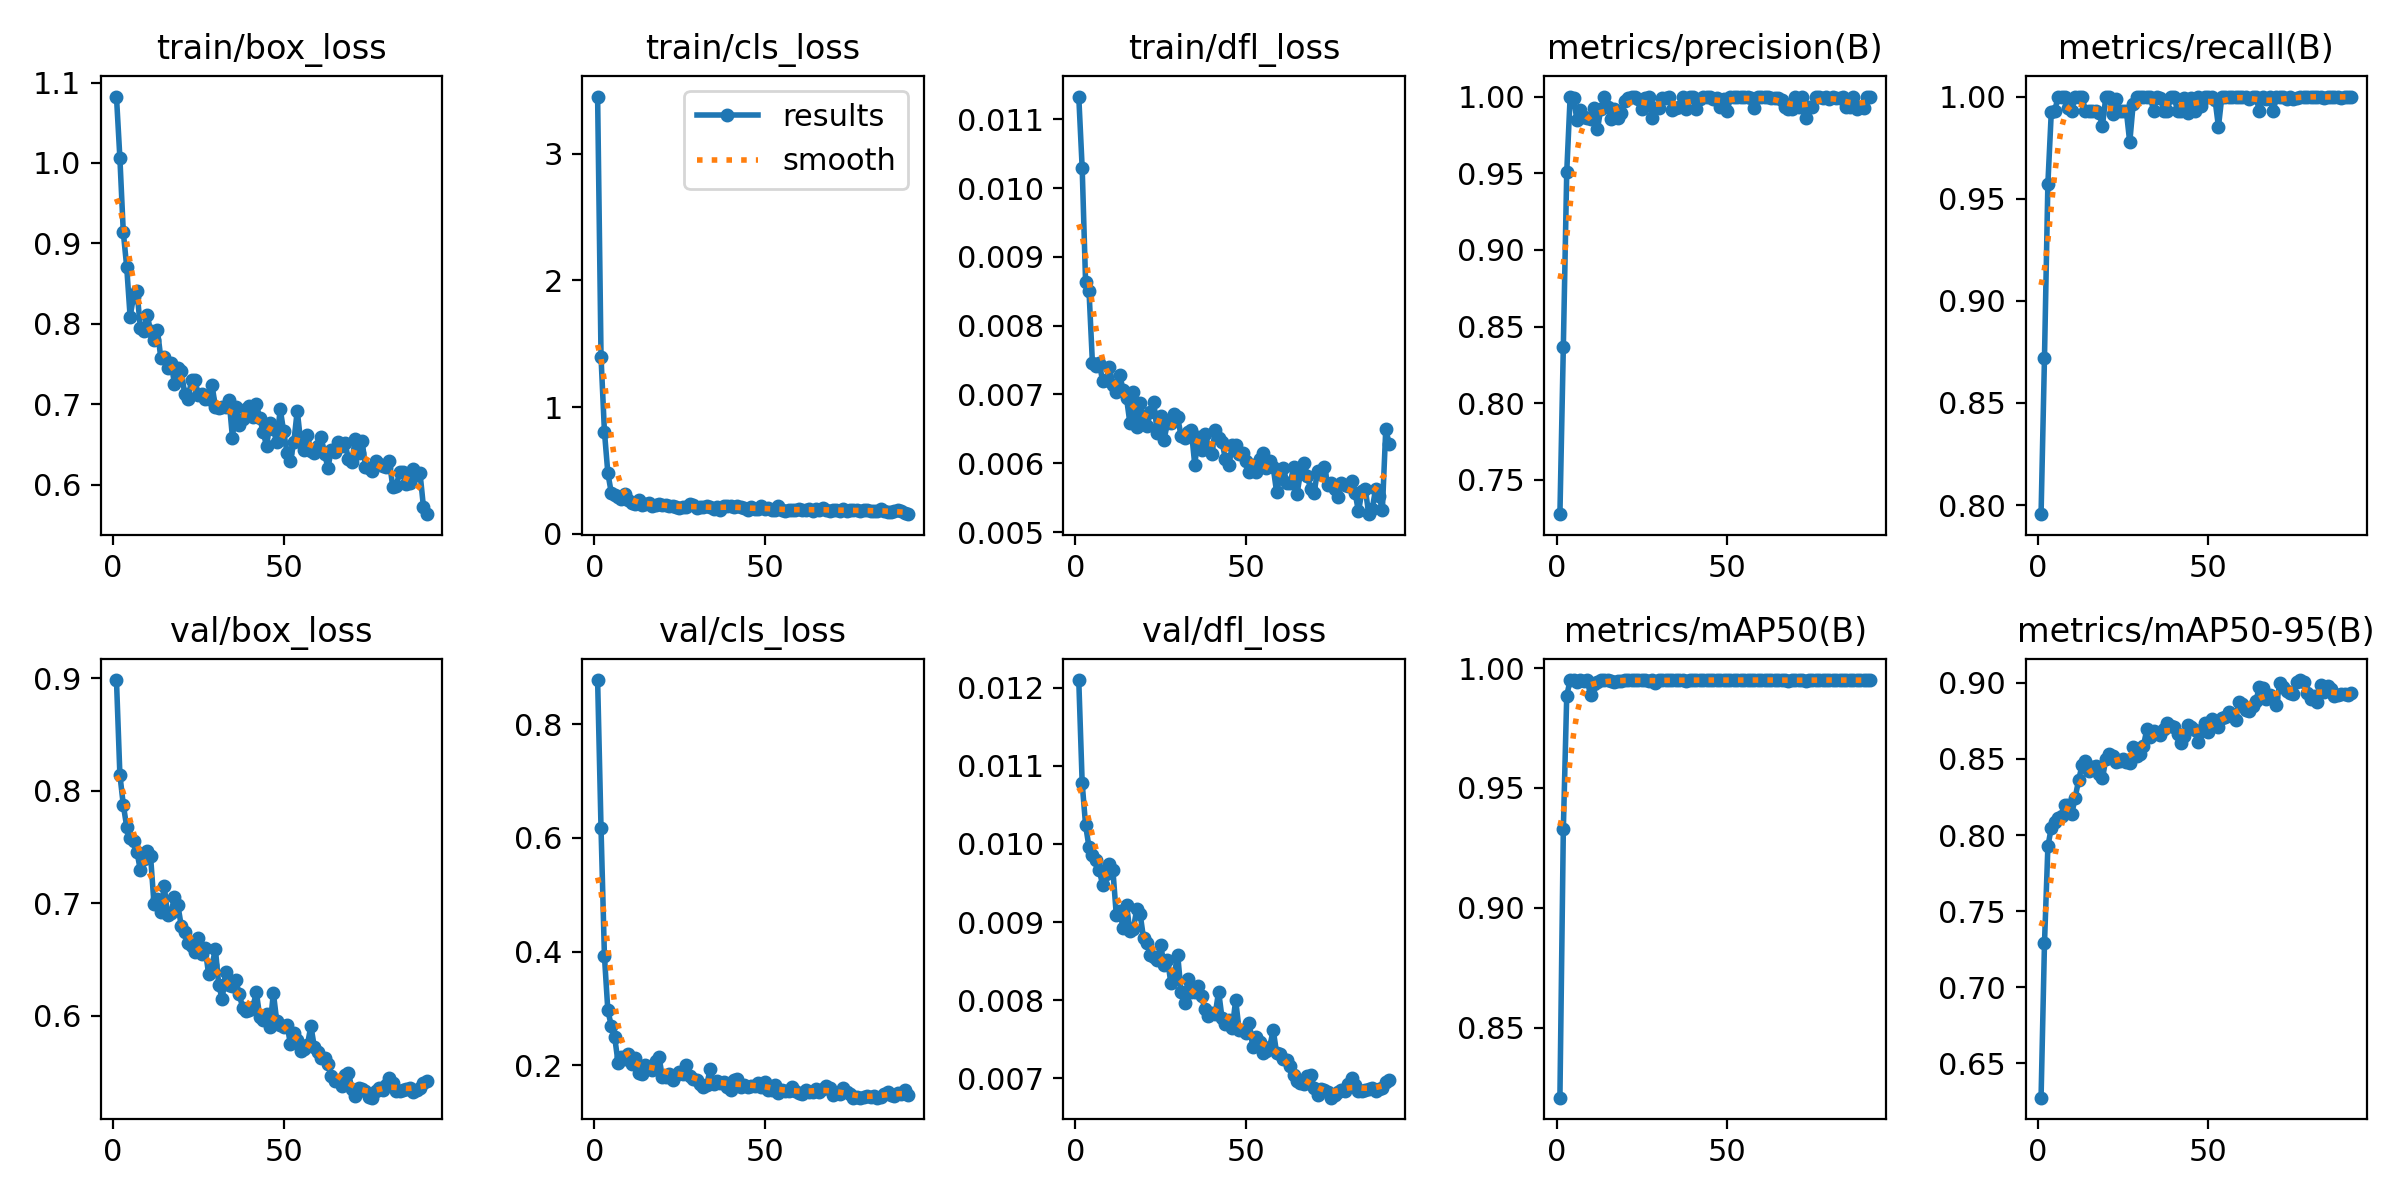

Data behind this chart, as committed beside it:
epoch, time, train/box_loss, train/cls_loss, train/dfl_loss, metrics/precision(B), metrics/recall(B), metrics/mAP50(B), metrics/mAP50-95(B), val/box_loss, val/cls_loss, val/dfl_loss, lr/pg0, lr/pg1, lr/pg2, lr/pg3, lr/pg4, lr/pg5, lr/pg6, lr/pg7
1, 35.48, 1.083, 3.453, 0.01133, 0.7276, 0.7956, 0.8207, 0.6274, 0.8985, 0.8777, 0.0121, 0.001957, 0.0006525, 0.001957, 0.0006525, 0.001957, 0.0006525, 0.001957, 0.0006525
2, 44.98, 1.006, 1.395, 0.01029, 0.8367, 0.8722, 0.9327, 0.7288, 0.8144, 0.6168, 0.01078, 0.003956, 0.001319, 0.003956, 0.001319, 0.003956, 0.001319, 0.003956, 0.001319
3, 54.43, 0.9141, 0.8056, 0.00863, 0.9507, 0.9574, 0.9885, 0.7925, 0.7876, 0.392, 0.01024, 0.005952, 0.001984, 0.005952, 0.001984, 0.005952, 0.001984, 0.005952, 0.001984
4, 63.48, 0.8708, 0.4778, 0.00851, 1, 0.9925, 0.995, 0.8049, 0.7681, 0.2964, 0.00996, 0.005987, 0.001996, 0.005987, 0.001996, 0.005987, 0.001996, 0.005987, 0.001996
5, 72.47, 0.809, 0.3233, 0.00746, 0.9992, 0.9929, 0.995, 0.8086, 0.7577, 0.2698, 0.00986, 0.005977, 0.001992, 0.005977, 0.001992, 0.005977, 0.001992, 0.005977, 0.001992
6, 81.32, 0.8337, 0.3083, 0.00742, 0.9845, 1, 0.994, 0.8113, 0.7551, 0.2498, 0.00979, 0.005963, 0.001988, 0.005963, 0.001988, 0.005963, 0.001988, 0.005963, 0.001988
7, 90.15, 0.8412, 0.2889, 0.00745, 0.9915, 1, 0.995, 0.8125, 0.7459, 0.2045, 0.00967, 0.005947, 0.001982, 0.005947, 0.001982, 0.005947, 0.001982, 0.005947, 0.001982
8, 99.03, 0.7954, 0.2741, 0.0072, 0.9866, 1, 0.9946, 0.8199, 0.7295, 0.2149, 0.00947, 0.005928, 0.001976, 0.005928, 0.001976, 0.005928, 0.001976, 0.005928, 0.001976
9, 107.9, 0.7913, 0.3145, 0.00721, 0.9859, 0.9944, 0.9949, 0.8198, 0.7393, 0.2111, 0.00962, 0.005907, 0.001969, 0.005907, 0.001969, 0.005907, 0.001969, 0.005907, 0.001969
10, 116.8, 0.8109, 0.2647, 0.0074, 0.9856, 0.9929, 0.9886, 0.8139, 0.7463, 0.22, 0.00974, 0.005882, 0.001961, 0.005882, 0.001961, 0.005882, 0.001961, 0.005882, 0.001961
11, 125.7, 0.7913, 0.2431, 0.00714, 0.9928, 1, 0.9933, 0.8246, 0.7418, 0.2014, 0.00967, 0.005855, 0.001952, 0.005855, 0.001952, 0.005855, 0.001952, 0.005855, 0.001952
12, 134.8, 0.78, 0.2331, 0.00703, 0.9787, 1, 0.9942, 0.836, 0.6995, 0.213, 0.00909, 0.005824, 0.001941, 0.005824, 0.001941, 0.005824, 0.001941, 0.005824, 0.001941
13, 143.7, 0.7919, 0.2627, 0.00729, 0.9922, 1, 0.9949, 0.8457, 0.7034, 0.1863, 0.00914, 0.005791, 0.00193, 0.005791, 0.00193, 0.005791, 0.00193, 0.005791, 0.00193
14, 153.1, 0.7577, 0.2262, 0.00706, 0.9998, 0.9929, 0.995, 0.8484, 0.6921, 0.1843, 0.00892, 0.005756, 0.001919, 0.005756, 0.001919, 0.005756, 0.001919, 0.005756, 0.001919
15, 162, 0.7587, 0.2365, 0.00695, 0.9929, 0.9928, 0.9949, 0.8423, 0.7154, 0.1996, 0.00922, 0.005717, 0.001906, 0.005717, 0.001906, 0.005717, 0.001906, 0.005717, 0.001906
16, 170.8, 0.7453, 0.2429, 0.00658, 0.9853, 0.9929, 0.9948, 0.8448, 0.6895, 0.1967, 0.00888, 0.005676, 0.001892, 0.005676, 0.001892, 0.005676, 0.001892, 0.005676, 0.001892
17, 179.4, 0.7515, 0.2214, 0.00704, 0.9919, 0.9929, 0.9941, 0.8451, 0.6915, 0.1908, 0.00891, 0.005633, 0.001878, 0.005633, 0.001878, 0.005633, 0.001878, 0.005633, 0.001878
18, 188.1, 0.7256, 0.2291, 0.00652, 0.9859, 0.9917, 0.9947, 0.8404, 0.7057, 0.2082, 0.00917, 0.005586, 0.001862, 0.005586, 0.001862, 0.005586, 0.001862, 0.005586, 0.001862
19, 196.9, 0.7456, 0.2341, 0.00687, 0.9894, 0.9858, 0.9947, 0.8375, 0.6984, 0.2142, 0.0091, 0.005538, 0.001846, 0.005538, 0.001846, 0.005538, 0.001846, 0.005538, 0.001846
20, 205.7, 0.7414, 0.2258, 0.0066, 0.9971, 1, 0.995, 0.8499, 0.6798, 0.1788, 0.00879, 0.005486, 0.001829, 0.005486, 0.001829, 0.005486, 0.001829, 0.005486, 0.001829
21, 214.8, 0.713, 0.2241, 0.00654, 0.9993, 1, 0.995, 0.8534, 0.6748, 0.1796, 0.00873, 0.005433, 0.001811, 0.005433, 0.001811, 0.005433, 0.001811, 0.005433, 0.001811
22, 224, 0.7068, 0.2154, 0.00675, 1, 0.9915, 0.995, 0.852, 0.6646, 0.1845, 0.00858, 0.005377, 0.001792, 0.005377, 0.001792, 0.005377, 0.001792, 0.005377, 0.001792
23, 233, 0.7303, 0.2172, 0.00689, 1, 0.9987, 0.995, 0.8478, 0.6625, 0.1747, 0.00855, 0.005318, 0.001773, 0.005318, 0.001773, 0.005318, 0.001773, 0.005318, 0.001773
24, 241.8, 0.7298, 0.2116, 0.00644, 0.9987, 0.9929, 0.995, 0.8487, 0.6565, 0.1825, 0.00851, 0.005258, 0.001753, 0.005258, 0.001753, 0.005258, 0.001753, 0.005258, 0.001753
25, 250.5, 0.7121, 0.2049, 0.00668, 0.9921, 0.9929, 0.9949, 0.8502, 0.6694, 0.1881, 0.00871, 0.005195, 0.001732, 0.005195, 0.001732, 0.005195, 0.001732, 0.005195, 0.001732
26, 259.4, 0.7133, 0.206, 0.00634, 0.999, 0.9929, 0.995, 0.8482, 0.6546, 0.1848, 0.00845, 0.00513, 0.00171, 0.00513, 0.00171, 0.00513, 0.00171, 0.00513, 0.00171
27, 268.3, 0.7069, 0.2068, 0.00659, 1, 0.9776, 0.9947, 0.8474, 0.6599, 0.2008, 0.00852, 0.005063, 0.001688, 0.005063, 0.001688, 0.005063, 0.001688, 0.005063, 0.001688
28, 277.2, 0.7068, 0.2296, 0.00659, 0.986, 0.9964, 0.9949, 0.8582, 0.6373, 0.1811, 0.00822, 0.004994, 0.001665, 0.004994, 0.001665, 0.004994, 0.001665, 0.004994, 0.001665
29, 286.2, 0.7238, 0.2219, 0.00672, 0.9925, 1, 0.9937, 0.8519, 0.6448, 0.175, 0.00833, 0.004923, 0.001641, 0.004923, 0.001641, 0.004923, 0.001641, 0.004923, 0.001641
30, 295.2, 0.6971, 0.2055, 0.00667, 0.9923, 1, 0.995, 0.853, 0.6592, 0.1747, 0.00858, 0.00485, 0.001617, 0.00485, 0.001617, 0.00485, 0.001617, 0.00485, 0.001617
31, 304.1, 0.6954, 0.2138, 0.00639, 0.9991, 1, 0.995, 0.8584, 0.6271, 0.1669, 0.0081, 0.004776, 0.001592, 0.004776, 0.001592, 0.004776, 0.001592, 0.004776, 0.001592
32, 313, 0.6963, 0.2062, 0.00636, 0.9992, 1, 0.995, 0.8694, 0.6149, 0.161, 0.00796, 0.004699, 0.001566, 0.004699, 0.001566, 0.004699, 0.001566, 0.004699, 0.001566
33, 322.2, 0.6967, 0.2159, 0.00646, 0.9996, 1, 0.995, 0.8642, 0.6388, 0.1659, 0.00827, 0.004621, 0.00154, 0.004621, 0.00154, 0.004621, 0.00154, 0.004621, 0.00154
34, 331.3, 0.7058, 0.2061, 0.00648, 0.9914, 0.9929, 0.9949, 0.8685, 0.6273, 0.1929, 0.00811, 0.004542, 0.001514, 0.004542, 0.001514, 0.004542, 0.001514, 0.004542, 0.001514
35, 340.3, 0.6586, 0.1966, 0.00598, 0.9923, 1, 0.9949, 0.8669, 0.6265, 0.1676, 0.00811, 0.004461, 0.001487, 0.004461, 0.001487, 0.004461, 0.001487, 0.004461, 0.001487
36, 349.2, 0.6971, 0.2114, 0.00638, 0.9929, 0.9992, 0.9949, 0.8657, 0.6315, 0.1726, 0.00818, 0.004378, 0.001459, 0.004378, 0.001459, 0.004378, 0.001459, 0.004378, 0.001459
37, 358.1, 0.6739, 0.1875, 0.0062, 0.9996, 0.9929, 0.995, 0.8696, 0.6192, 0.1683, 0.00805, 0.004295, 0.001432, 0.004295, 0.001432, 0.004295, 0.001432, 0.004295, 0.001432
38, 367, 0.682, 0.2145, 0.00643, 0.9921, 0.9929, 0.9947, 0.8734, 0.6072, 0.1714, 0.00788, 0.00421, 0.001403, 0.00421, 0.001403, 0.00421, 0.001403, 0.00421, 0.001403
39, 376, 0.694, 0.2191, 0.00624, 1, 0.9998, 0.995, 0.8716, 0.6045, 0.1615, 0.00779, 0.004123, 0.001374, 0.004123, 0.001374, 0.004123, 0.001374, 0.004123, 0.001374
40, 385, 0.6978, 0.2154, 0.00614, 0.9996, 1, 0.995, 0.8713, 0.6056, 0.156, 0.00783, 0.004036, 0.001345, 0.004036, 0.001345, 0.004036, 0.001345, 0.004036, 0.001345
41, 393.6, 0.6835, 0.2069, 0.00648, 0.9919, 0.9929, 0.9949, 0.8665, 0.6078, 0.1742, 0.00782, 0.003948, 0.001316, 0.003948, 0.001316, 0.003948, 0.001316, 0.003948, 0.001316
42, 402.7, 0.7003, 0.2141, 0.00636, 0.9983, 0.9929, 0.995, 0.8605, 0.6211, 0.1767, 0.00811, 0.003859, 0.001286, 0.003859, 0.001286, 0.003859, 0.001286, 0.003859, 0.001286
43, 411.8, 0.6826, 0.2062, 0.00631, 1, 0.9992, 0.995, 0.8653, 0.5993, 0.1612, 0.00777, 0.003769, 0.001256, 0.003769, 0.001256, 0.003769, 0.001256, 0.003769, 0.001256
44, 420.6, 0.6658, 0.1987, 0.00606, 1, 0.992, 0.995, 0.8721, 0.5963, 0.1661, 0.00769, 0.003678, 0.001226, 0.003678, 0.001226, 0.003678, 0.001226, 0.003678, 0.001226
45, 429.2, 0.648, 0.1866, 0.00597, 1, 0.9991, 0.995, 0.8708, 0.6015, 0.1622, 0.00775, 0.003587, 0.001196, 0.003587, 0.001196, 0.003587, 0.001196, 0.003587, 0.001196
46, 437.9, 0.6765, 0.2107, 0.00627, 0.9983, 0.9929, 0.995, 0.8689, 0.5905, 0.1633, 0.00764, 0.003495, 0.001165, 0.003495, 0.001165, 0.003495, 0.001165, 0.003495, 0.001165
47, 446.5, 0.6691, 0.1915, 0.00626, 0.9992, 1, 0.995, 0.8611, 0.6202, 0.1633, 0.008, 0.003402, 0.001134, 0.003402, 0.001134, 0.003402, 0.001134, 0.003402, 0.001134
48, 455.6, 0.6526, 0.1921, 0.00613, 0.9929, 0.9955, 0.9949, 0.8684, 0.595, 0.1693, 0.00762, 0.003309, 0.001103, 0.003309, 0.001103, 0.003309, 0.001103, 0.003309, 0.001103
49, 464.3, 0.694, 0.219, 0.00615, 0.9986, 1, 0.995, 0.8735, 0.5916, 0.1614, 0.00762, 0.003216, 0.001072, 0.003216, 0.001072, 0.003216, 0.001072, 0.003216, 0.001072
50, 473.2, 0.6667, 0.1913, 0.00604, 0.9903, 1, 0.9949, 0.8679, 0.5901, 0.1698, 0.00758, 0.003123, 0.001041, 0.003123, 0.001041, 0.003123, 0.001041, 0.003123, 0.001041
51, 482.1, 0.6397, 0.2029, 0.00588, 0.9996, 1, 0.995, 0.8763, 0.5922, 0.1572, 0.00771, 0.00303, 0.00101, 0.00303, 0.00101, 0.00303, 0.00101, 0.00303, 0.00101
52, 491, 0.6296, 0.1848, 0.00598, 1, 0.9985, 0.995, 0.873, 0.5748, 0.1568, 0.0074, 0.002937, 0.0009789, 0.002937, 0.0009789, 0.002937, 0.0009789, 0.002937, 0.0009789
53, 499.8, 0.6529, 0.1855, 0.00587, 1, 0.9852, 0.9949, 0.8707, 0.5852, 0.1653, 0.00753, 0.002844, 0.0009478, 0.002844, 0.0009478, 0.002844, 0.0009478, 0.002844, 0.0009478
54, 508.6, 0.6921, 0.2192, 0.00606, 0.9997, 1, 0.995, 0.8767, 0.5781, 0.1509, 0.00746, 0.00275, 0.0009168, 0.00275, 0.0009168, 0.00275, 0.0009168, 0.00275, 0.0009168
55, 517.6, 0.6532, 0.1834, 0.00615, 1, 1, 0.995, 0.8777, 0.5691, 0.1557, 0.00732, 0.002658, 0.0008859, 0.002658, 0.0008859, 0.002658, 0.0008859, 0.002658, 0.0008859
56, 526.5, 0.6425, 0.1816, 0.00593, 1, 1, 0.995, 0.8807, 0.5705, 0.1545, 0.00735, 0.002565, 0.0008551, 0.002565, 0.0008551, 0.002565, 0.0008551, 0.002565, 0.0008551
57, 535.2, 0.6613, 0.1846, 0.00603, 0.9992, 1, 0.995, 0.8784, 0.5745, 0.1545, 0.0074, 0.002473, 0.0008245, 0.002473, 0.0008245, 0.002473, 0.0008245, 0.002473, 0.0008245
58, 544, 0.6413, 0.1843, 0.00594, 0.9927, 1, 0.995, 0.8754, 0.5912, 0.1617, 0.00762, 0.002382, 0.000794, 0.002382, 0.000794, 0.002382, 0.000794, 0.002382, 0.000794
59, 553, 0.6389, 0.1895, 0.00558, 1, 0.9996, 0.995, 0.8874, 0.5722, 0.1554, 0.00732, 0.002291, 0.0007638, 0.002291, 0.0007638, 0.002291, 0.0007638, 0.002291, 0.0007638
60, 561.7, 0.6476, 0.1974, 0.0058, 0.9994, 1, 0.995, 0.8861, 0.5678, 0.1508, 0.00731, 0.002201, 0.0007338, 0.002201, 0.0007338, 0.002201, 0.0007338, 0.002201, 0.0007338
... 32 more rows
